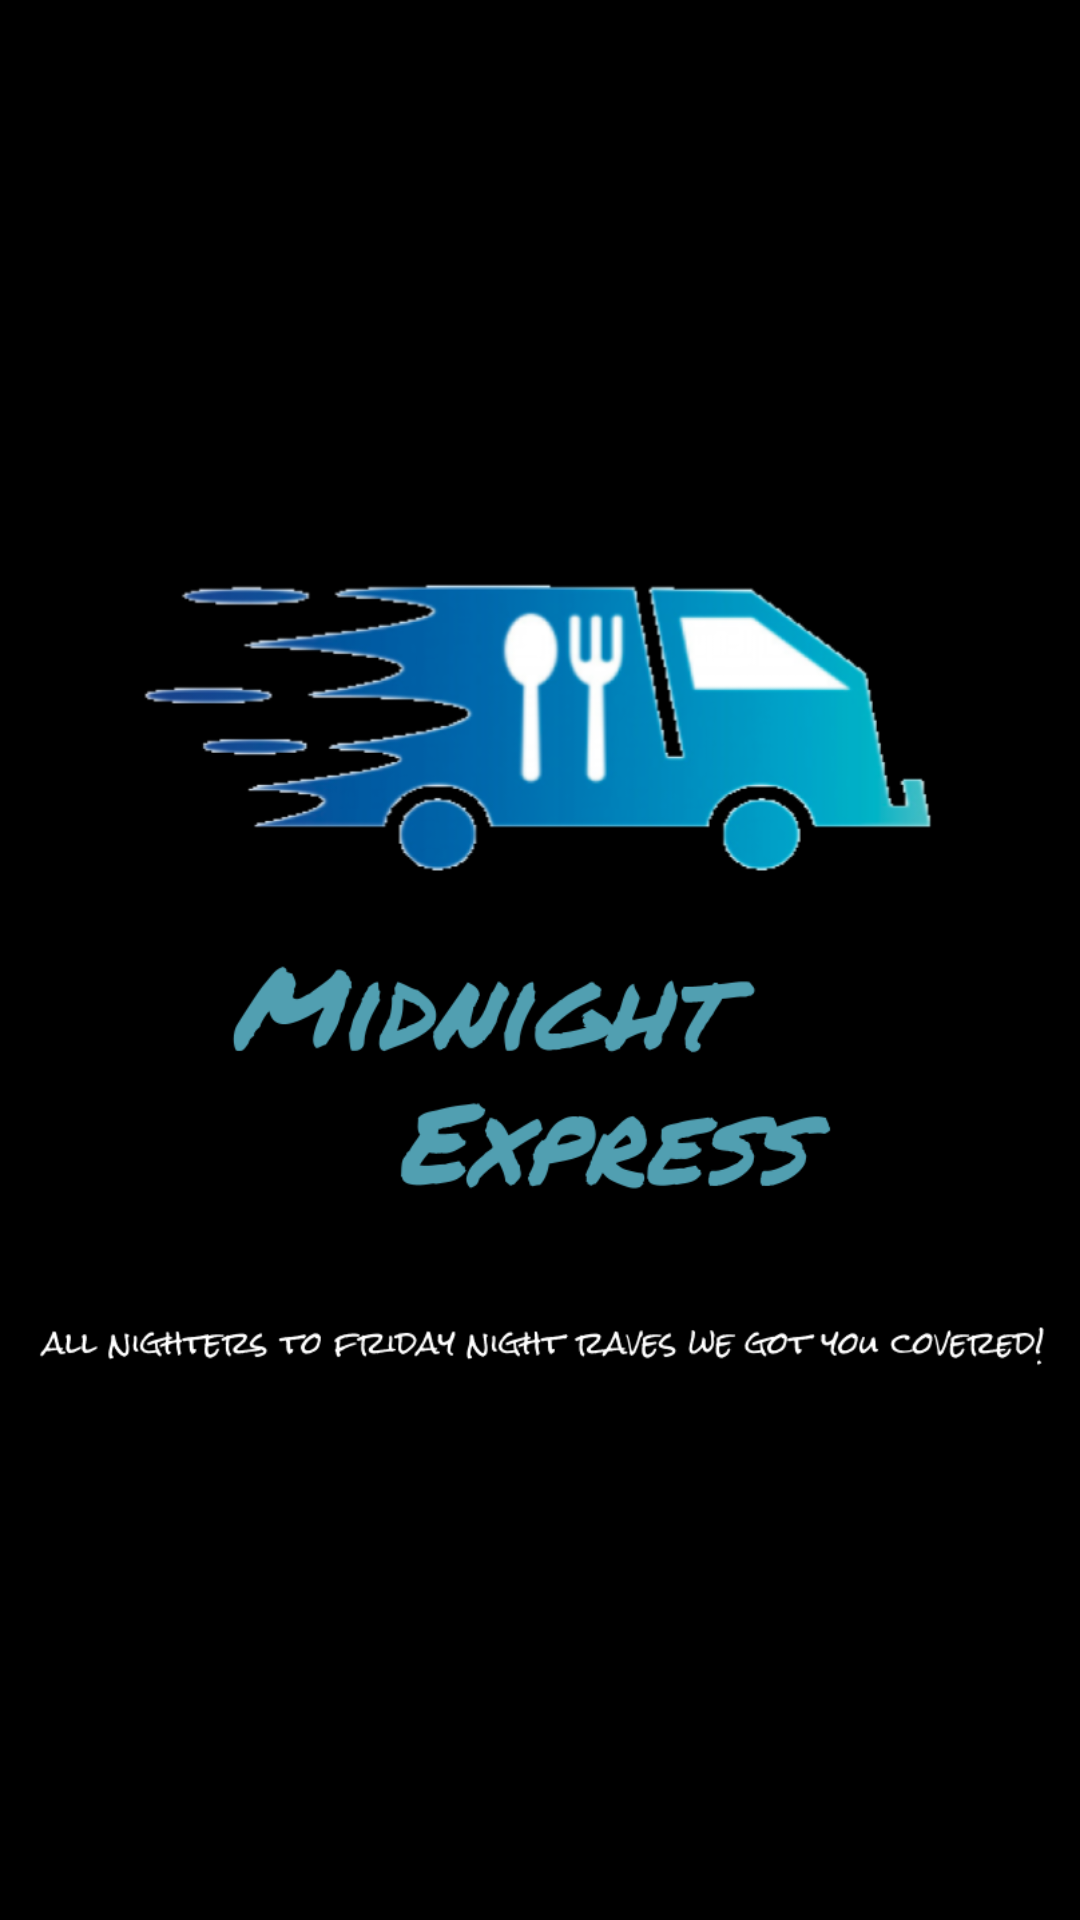

This screen was rendered from an Android layout file. Write that file and the resources it references.
<!-- AndroidManifest.xml: application theme AppTheme.NoActionBar -->
<!-- res/layout/activity_splash_screen.xml -->
<?xml version="1.0" encoding="utf-8"?>
<androidx.constraintlayout.widget.ConstraintLayout xmlns:android="http://schemas.android.com/apk/res/android"
    xmlns:app="http://schemas.android.com/apk/res-auto"
    xmlns:tools="http://schemas.android.com/tools"
    android:layout_width="match_parent"
    android:layout_height="match_parent"
    android:background="#000000"
    tools:context=".SplashScreen">


    <ImageView
    android:id="@+id/SplashScreenImage"
    android:layout_width="wrap_content"
    android:layout_height="wrap_content"
    android:src="@drawable/logo3"
    app:layout_constraintBottom_toBottomOf="parent"
    app:layout_constraintEnd_toEndOf="parent"
    app:layout_constraintHorizontal_bias="1.0"
    app:layout_constraintStart_toStartOf="parent"
    app:layout_constraintTop_toTopOf="parent"
    app:layout_constraintVertical_bias="0.493" />
    </androidx.constraintlayout.widget.ConstraintLayout>
<!-- resources referenced by this layout -->
<resources>
  <!-- drawable logo3: png bitmap (drawable-v24, 133319 bytes) -->
  <style name="AppTheme.NoActionBar" parent="Theme.AppCompat.Light.DarkActionBar">
          <item name="windowActionBar">false</item>
          <item name="windowNoTitle">true</item>
          <item name="android:windowFullscreen">true</item>
      </style>
</resources>
